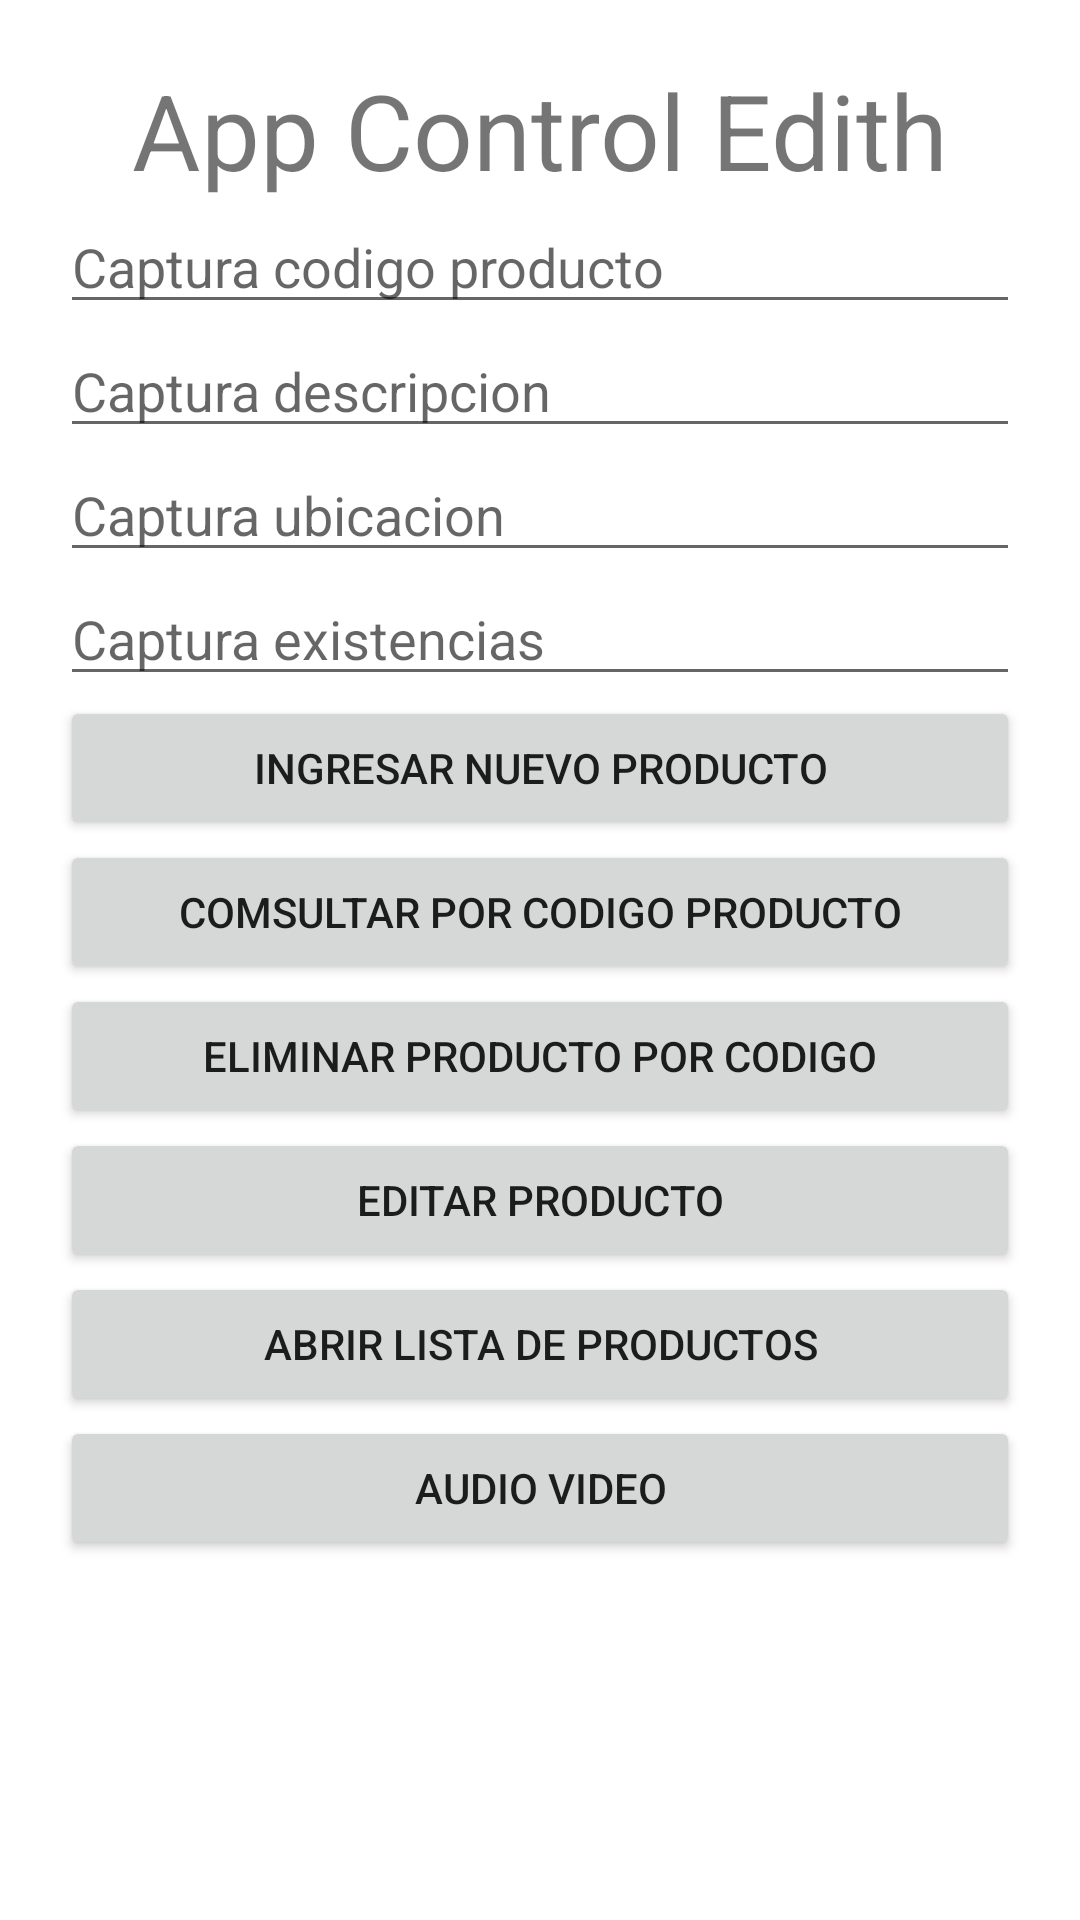

Layout XML and referenced resources for this Android screen:
<!-- AndroidManifest.xml: application theme Theme.AppBDSqliteCerda -->
<!-- res/layout/activity_main.xml -->
<?xml version="1.0" encoding="utf-8"?>
<androidx.constraintlayout.widget.ConstraintLayout xmlns:android="http://schemas.android.com/apk/res/android"
    xmlns:app="http://schemas.android.com/apk/res-auto"
    xmlns:tools="http://schemas.android.com/tools"
    android:id="@+id/btnAudioVideo"
    android:layout_width="match_parent"
    android:layout_height="match_parent"
    tools:context=".MainActivity">

    <LinearLayout
        android:layout_width="match_parent"
        android:layout_height="match_parent"
        android:layout_marginStart="20dp"
        android:layout_marginTop="20dp"
        android:layout_marginEnd="20dp"
        android:layout_marginBottom="20dp"
        android:orientation="vertical"
        app:layout_constraintBottom_toBottomOf="parent"
        app:layout_constraintEnd_toEndOf="parent"
        app:layout_constraintStart_toStartOf="parent"
        app:layout_constraintTop_toTopOf="parent">

        <TextView
            android:id="@+id/tvTitulo"
            android:layout_width="match_parent"
            android:layout_height="wrap_content"
            android:gravity="center"
            android:text="App Control Edith"
            android:textSize="35sp" />

        <ImageView
            android:id="@+id/ivLogo"
            android:layout_width="match_parent"
            android:layout_height="wrap_content"
            app:srcCompat="@drawable/ic_launcher_foreground" />

        <EditText
            android:id="@+id/etCodigo"
            android:layout_width="match_parent"
            android:layout_height="wrap_content"
            android:ems="10"
            android:hint="Captura codigo producto"
            android:inputType="number"
            tools:ignore="TouchTargetSizeCheck" />

        <EditText
            android:id="@+id/etDescripcion"
            android:layout_width="match_parent"
            android:layout_height="wrap_content"
            android:ems="10"
            android:hint="Captura descripcion"
            android:inputType="textPersonName"
            tools:ignore="TouchTargetSizeCheck" />

        <EditText
            android:id="@+id/etUbicacion"
            android:layout_width="match_parent"
            android:layout_height="wrap_content"
            android:ems="10"
            android:hint="Captura ubicacion"
            android:inputType="textPersonName"
            tools:ignore="TouchTargetSizeCheck" />

        <EditText
            android:id="@+id/etExistencia"
            android:layout_width="match_parent"
            android:layout_height="wrap_content"
            android:ems="10"
            android:hint="Captura existencias"
            android:inputType="number"
            tools:ignore="TouchTargetSizeCheck" />

        <Button
            android:id="@+id/btnAlta"
            android:layout_width="match_parent"
            android:layout_height="wrap_content"
            android:onClick="altaProducto"
            android:text="Ingresar nuevo producto" />

        <Button
            android:id="@+id/btnConsulta"
            android:layout_width="match_parent"
            android:layout_height="wrap_content"
            android:onClick="consultaProducto"
            android:text="Comsultar por codigo producto" />

        <Button
            android:id="@+id/btnEliminar"
            android:layout_width="match_parent"
            android:layout_height="wrap_content"
            android:onClick="eliminarProducto"
            android:text="Eliminar producto por codigo" />

        <Button
            android:id="@+id/btnEditar"
            android:layout_width="match_parent"
            android:layout_height="wrap_content"
            android:onClick="modificarProductos"
            android:text="Editar producto" />

        <Button
            android:id="@+id/btnAbrirListaProd"
            android:layout_width="match_parent"
            android:layout_height="wrap_content"
            android:paddingBottom="10dp"
            android:text="Abrir lista de productos" />

        <Button
            android:id="@+id/btnAudioVideo2"
            android:layout_width="match_parent"
            android:layout_height="wrap_content"
            android:text="Audio Video" />

    </LinearLayout>
</androidx.constraintlayout.widget.ConstraintLayout>
<!-- resources referenced by this layout -->
<resources>
  <style name="Theme.AppBDSqliteCerda" parent="Theme.MaterialComponents.DayNight.DarkActionBar">
          
          <item name="colorPrimary">@color/purple_500</item>
          <item name="colorPrimaryVariant">@color/purple_700</item>
          <item name="colorOnPrimary">@color/white</item>
          
          <item name="colorSecondary">@color/teal_200</item>
          <item name="colorSecondaryVariant">@color/teal_700</item>
          <item name="colorOnSecondary">@color/black</item>
          
          <item name="android:statusBarColor">?attr/colorPrimaryVariant</item>
          
      </style>
  <!-- not gathered from this repository: default colours our renderer supplied (Android Studio template values) -->
  <color name="purple_500">#FF6200EE</color>
  <color name="purple_700">#FF3700B3</color>
  <color name="teal_200">#FF03DAC5</color>
  <color name="teal_700">#FF018786</color>
  <color name="black">#FF000000</color>
  <color name="white">#FFFFFFFF</color>
</resources>
